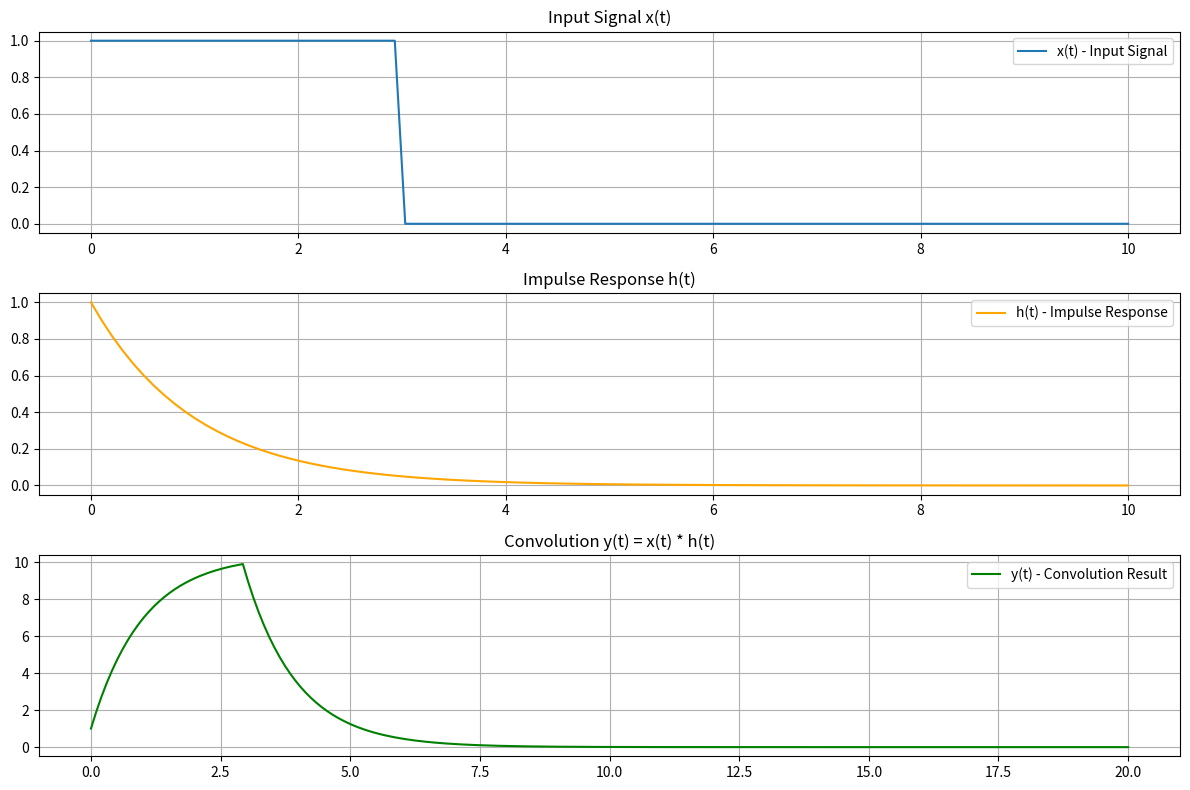

Python code for this plot:
import numpy as np
import matplotlib.pyplot as plt

def x(t):
    return  np.where((t >= 0) & (t <= 3), 1, 0)


# 定义信号 x(t) 和冲激响应 h(t)
t = np.linspace(0, 10, 100)  # 时间向量
x = x(t)  # 输入信号
h = np.exp(-t) * (t >= 0)  # 冲激响应，单位阶跃函数乘以指数衰减

# 计算卷积
y = np.convolve(x, h, mode='full')  # mode='full' 表示返回完整卷积结果
# 计算对应的时间向量
t_conv = np.linspace(0, 20, len(y))

# 绘制结果
plt.figure(figsize=(12, 8))
plt.subplot(3, 1, 1)
plt.plot(t, x, label='x(t) - Input Signal')
plt.title('Input Signal x(t)')
plt.grid()
plt.legend()

plt.subplot(3, 1, 2)
plt.plot(t, h, label='h(t) - Impulse Response', color='orange')
plt.title('Impulse Response h(t)')
plt.grid()
plt.legend()

plt.subplot(3, 1, 3)
plt.plot(t_conv, y, label='y(t) - Convolution Result', color='green')
plt.title('Convolution y(t) = x(t) * h(t)')
plt.grid()
plt.legend()

plt.tight_layout()
plt.show()
